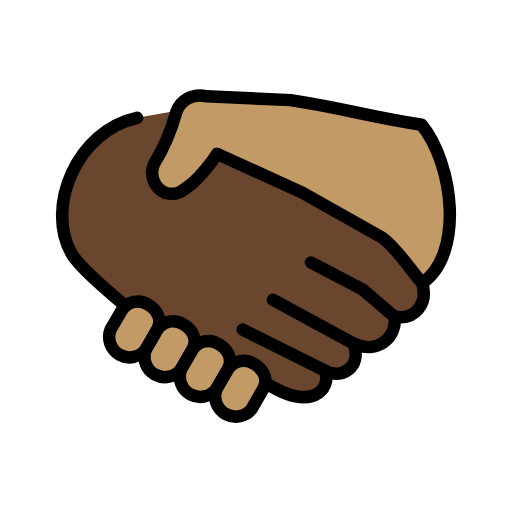
t = 0.00 s
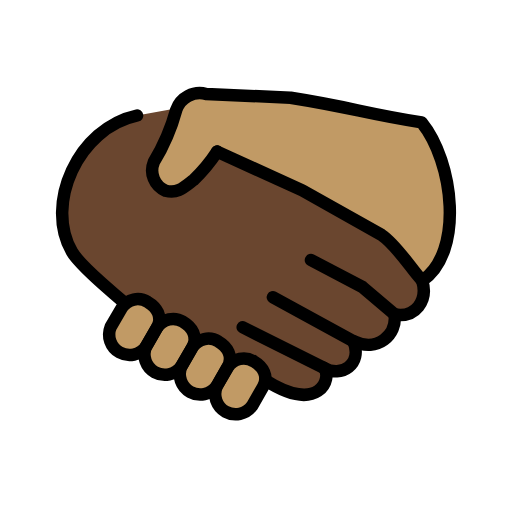
t = 0.48 s
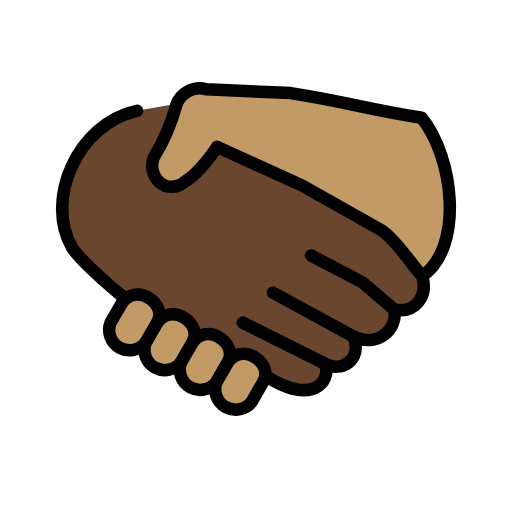
t = 1.43 s
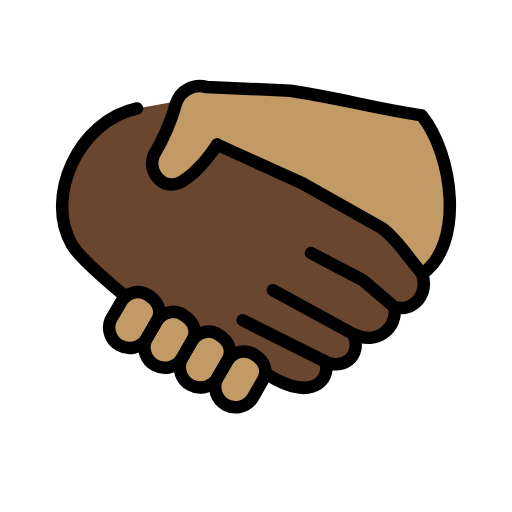
t = 1.90 s
t = 2.38 s: frame unchanged from t = 1.43 s, image omitted
t = 3.33 s: frame unchanged from t = 0.48 s, image omitted

The animated SVG that drew these frames (rendered in a browser with its animation timeline set to each time). Animation: 1 SMIL element (animateTransform=1); one cycle of 3.80 s, repeats indefinitely.

<?xml version='1.0' encoding='utf-8'?>
<svg xmlns="http://www.w3.org/2000/svg" id="emoji" viewBox="-5 -5 82 82" width="200" height="200" role="img">
  <title>OpenMoji: handshake: dark skin tone, medium skin tone</title><g><g id="color" />
  <g id="skin">
    <g id="skin-a">
      <path fill="#6a462f" d="M62.622,40.338c.96,3.25-1.109,5.983-4.435,5.392.443,3.249-2.735,6.13-6.579,4.283,1.478,3.766-1.997,5.908-4.731,4.283,1.403,1.6985-.813,7.46-9.387,1.994l-1.6426-.9033L16.5088,44.7522,15.05,43.95s-7.133-5.822-8.537-8.259c-4.392-7.595.9489-19.79,10.44-21.82l7.9426-1.4243,5.2391,7.9469,13.0738,6.0043L56,33.58l3.6854,3.7675Z" />
    </g>
    <g id="skin-b">
      <path fill="#c19a65" d="M62.622,40.338c6.721-4.585,5.041-19.03-.0988-25.36-9.287-1.459-11-2.362-20.98-3.943l-13.53-.6185a3.9934,3.9934,0,0,0-4.779,2.533,32.8568,32.8568,0,0,1-3.599,8.378,3.5387,3.5387,0,0,0,1.872,4.588c1.908.4767,2.78-.386,4.46-1.686a25.9541,25.9541,0,0,0,3.805-4.575l13.64,6.204,12.72,7.164c2.514,1.698,5.012,5.844,6.51,7.321" />
      <path fill="#c19a65" d="M31.51,54.15a3.0218,3.0218,0,0,1,4.144-.9c1.405.8125,2.439,2.362,1.478,4.063l-1.774,3.101A3.27,3.27,0,0,1,29.7,57.2424l1.81-3.094Z" />
      <path fill="#c19a65" d="M25.84,50.98a3.0218,3.0218,0,0,1,4.144-.9c1.405.8125,2.439,2.362,1.478,4.063l-1.774,3.101a3.27,3.27,0,0,1-5.658-3.1713l1.81-3.094Z" />
      <path fill="#c19a65" d="M20.18,47.82a3.0218,3.0218,0,0,1,4.144-.9c1.405.8125,2.439,2.362,1.478,4.063l-1.774,3.101a3.27,3.27,0,0,1-5.658-3.1713l1.81-3.094Z" />
      <path fill="#c19a65" d="M14.53,44.65a3.0218,3.0218,0,0,1,4.144-.9c1.405.8125,2.439,2.362,1.478,4.063l-1.774,3.101a3.27,3.27,0,0,1-5.658-3.1713l1.81-3.094Z" />
    </g>
  </g>
  <g id="line">
    <path fill="none" stroke="#000" stroke-linecap="round" stroke-linejoin="round" stroke-width="2" d="M15.05,43.95s-7.133-5.822-8.537-8.259c-4.392-7.595.9489-19.79,10.44-21.82" />
    <path fill="none" stroke="#000" stroke-linecap="round" stroke-linejoin="round" stroke-width="2" d="M38.71,42.99,51.6,50.011" />
    <path fill="none" stroke="#000" stroke-linecap="round" stroke-linejoin="round" stroke-width="2" d="M33.87,47.79l13,6.498" />
    <path fill="none" stroke="#000" stroke-linecap="round" stroke-linejoin="round" stroke-width="2" d="M58.18,45.72l-5.1-4.358-8.279-4.335" />
    <path fill="none" stroke="#000" stroke-linecap="round" stroke-linejoin="round" stroke-width="2" d="m29.772 19.654 13.64 6.204 12.72 7.164c2.514 1.698 5.012 5.844 6.51 7.321" />
    <path fill="none" stroke="#000" stroke-linecap="round" stroke-linejoin="round" stroke-width="2" d="M37.49,56.29c8.574,5.466,10.79-.2955,9.387-1.994,2.734,1.625,6.209-.517,4.731-4.283,3.844,1.847,7.022-1.034,6.579-4.283,3.326.591,5.395-2.142,4.435-5.392,6.721-4.585,5.041-19.03-.0988-25.36-9.287-1.459-11-2.362-20.98-3.943l-13.53-.6185a3.9934,3.9934,0,0,0-4.779,2.533,32.8568,32.8568,0,0,1-3.599,8.378,3.5387,3.5387,0,0,0,1.872,4.588c1.908.4767,2.78-.386,4.46-1.686a25.9541,25.9541,0,0,0,3.805-4.575" />
    <path fill="none" stroke="#000" stroke-linecap="round" stroke-linejoin="round" stroke-width="2" d="M31.51,54.15a3.0218,3.0218,0,0,1,4.144-.9c1.405.8125,2.439,2.362,1.478,4.063l-1.774,3.101A3.27,3.27,0,0,1,29.7,57.2424l1.81-3.094Z" />
    <path fill="none" stroke="#000" stroke-linecap="round" stroke-linejoin="round" stroke-width="2" d="M25.84,50.98a3.0218,3.0218,0,0,1,4.144-.9c1.405.8125,2.439,2.362,1.478,4.063l-1.774,3.101a3.27,3.27,0,0,1-5.658-3.1713l1.81-3.094Z" />
    <path fill="none" stroke="#000" stroke-linecap="round" stroke-linejoin="round" stroke-width="2" d="M20.18,47.82a3.0218,3.0218,0,0,1,4.144-.9c1.405.8125,2.439,2.362,1.478,4.063l-1.774,3.101a3.27,3.27,0,0,1-5.658-3.1713l1.81-3.094Z" />
    <path fill="none" stroke="#000" stroke-linecap="round" stroke-linejoin="round" stroke-width="2" d="M14.53,44.65a3.0218,3.0218,0,0,1,4.144-.9c1.405.8125,2.439,2.362,1.478,4.063l-1.774,3.101a3.27,3.27,0,0,1-5.658-3.1713l1.81-3.094Z" />
  </g>
<animateTransform attributeName="transform" type="translate" values="0 0;0 -1.5;0 0" dur="3.8s" repeatCount="indefinite" /></g></svg>
